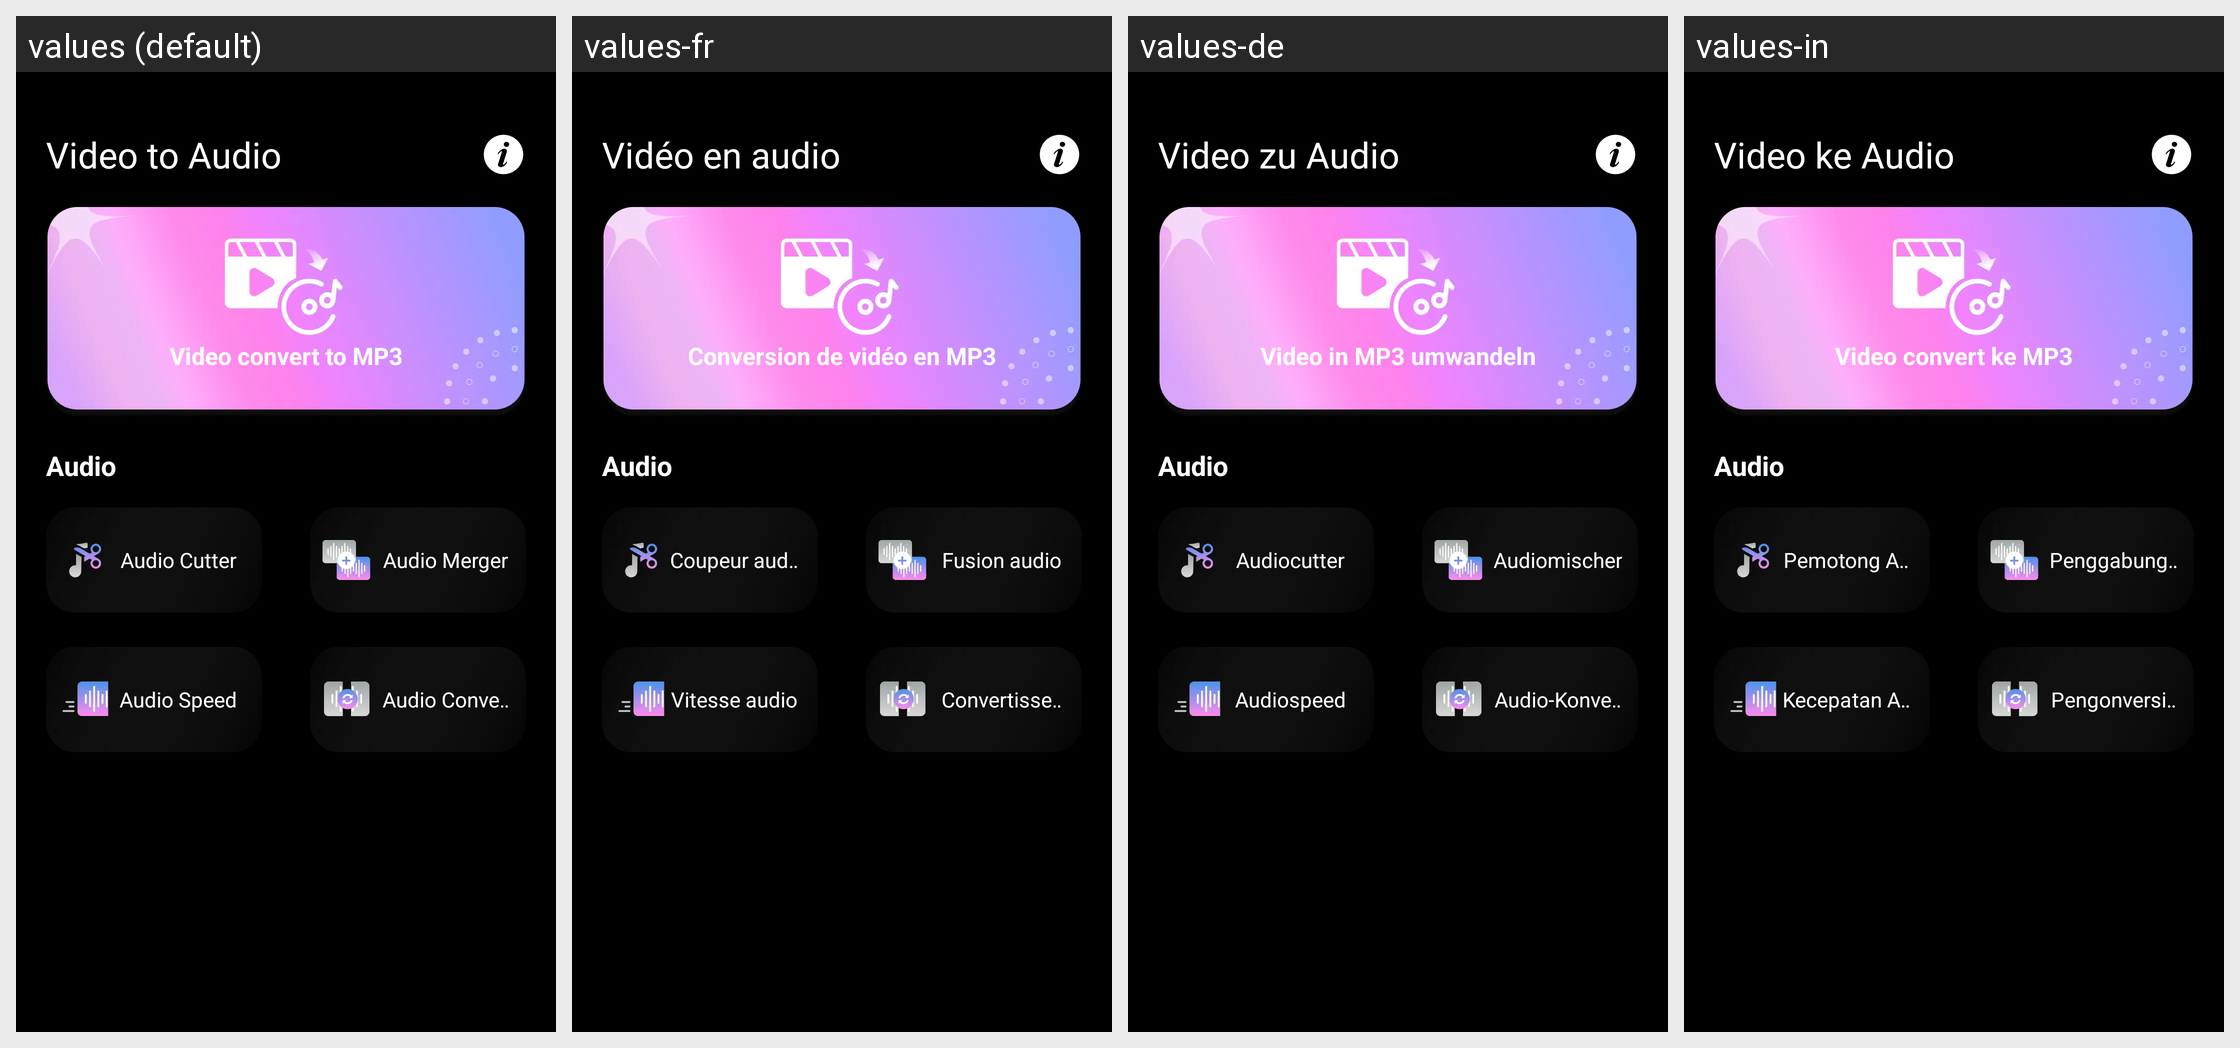

Strings drawn on this Android screen and how each of the app's shown locales translates them:
Android screen res/layout/fragment_home.xml rendered under 4 locales, left to right: values (default), values-fr, values-de, values-in. Device: Nexus 5 (rendered at 1080×1920; each locale shown at half size, 540×960, under a caption strip naming it); theme Theme.ST_042_Video_to_mp3.
Other locales in the repository, not shown: values-es, values-hi, values-pt.
Strings drawn on this screen, with the default value and each locale's value (text and hints the layout hard-codes, and strings that could not be matched under every locale, appear in the picture but are not listed):

video_to_audio
  values: Video to Audio
  values-fr: Vidéo en audio
  values-de: Video zu Audio
  values-in: Video ke Audio

video_convert_to_mp3
  values: Video convert to MP3
  values-fr: Conversion de vidéo en MP3
  values-de: Video in MP3 umwandeln
  values-in: Video convert ke MP3

audio
  values: Audio
  values-fr: Audio
  values-de: Audio
  values-in: Audio

audio_cutter
  values: Audio Cutter
  values-fr: Coupeur audio
  values-de: Audiocutter
  values-in: Pemotong Audio

audio_merger
  values: Audio Merger
  values-fr: Fusion audio
  values-de: Audiomischer
  values-in: Penggabung Audio

audio_speed
  values: Audio Speed
  values-fr: Vitesse audio
  values-de: Audiospeed
  values-in: Kecepatan Audio

audio_converter
  values: Audio Converter
  values-fr: Convertisseur audio
  values-de: Audio-Konverter
  values-in: Pengonversi Audio
